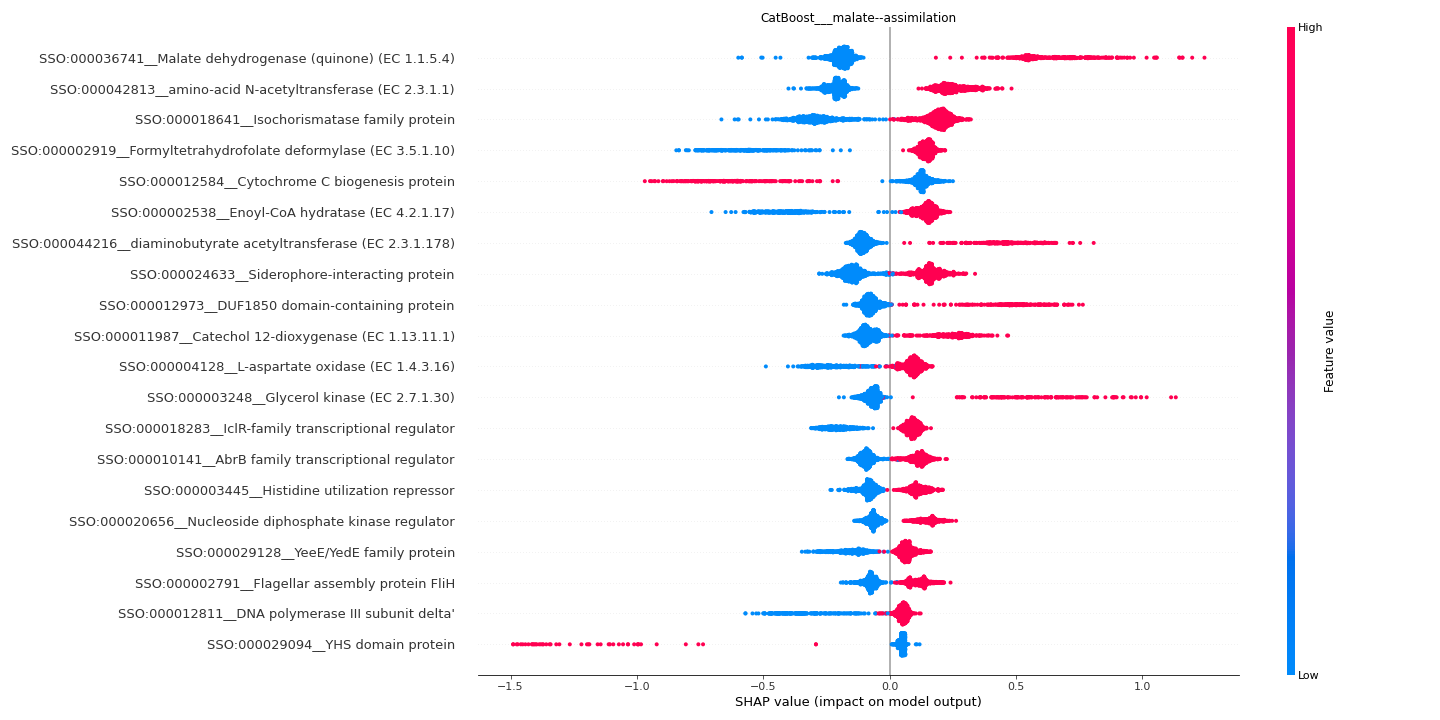

The file beside this chart, header and first rows:
feature	importance
SSO:000036741__Malate dehydrogenase (qui…	0.3145
SSO:000042813__amino-acid N-acetyltransf…	0.2316
SSO:000018641__Isochorismatase family pr…	0.2281
SSO:000002919__Formyltetrahydrofolate de…	0.2148
SSO:000012584__Cytochrome C biogenesis p…	0.2084
SSO:000002538__Enoyl-CoA hydratase (EC 4…	0.2058
SSO:000044216__diaminobutyrate acetyltra…	0.1737
SSO:000024633__Siderophore-interacting p…	0.1532
SSO:000012973__DUF1850 domain-containing…	0.1365
SSO:000011987__Catechol 12-dioxygenase (…	0.1296
SSO:000004128__L-aspartate oxidase (EC 1…	0.1257
SSO:000003248__Glycerol kinase (EC 2.7.1…	0.1245
SSO:000018283__IclR-family transcription…	0.1239
SSO:000010141__AbrB family transcription…	0.1032
SSO:000003445__Histidine utilization rep…	0.09518
SSO:000020656__Nucleoside diphosphate ki…	0.0951
SSO:000029128__YeeE/YedE family protein	0.09499
SSO:000002791__Flagellar assembly protei…	0.09366
SSO:000012811__DNA polymerase III subuni…	0.09097
SSO:000029094__YHS domain protein	0.08943
